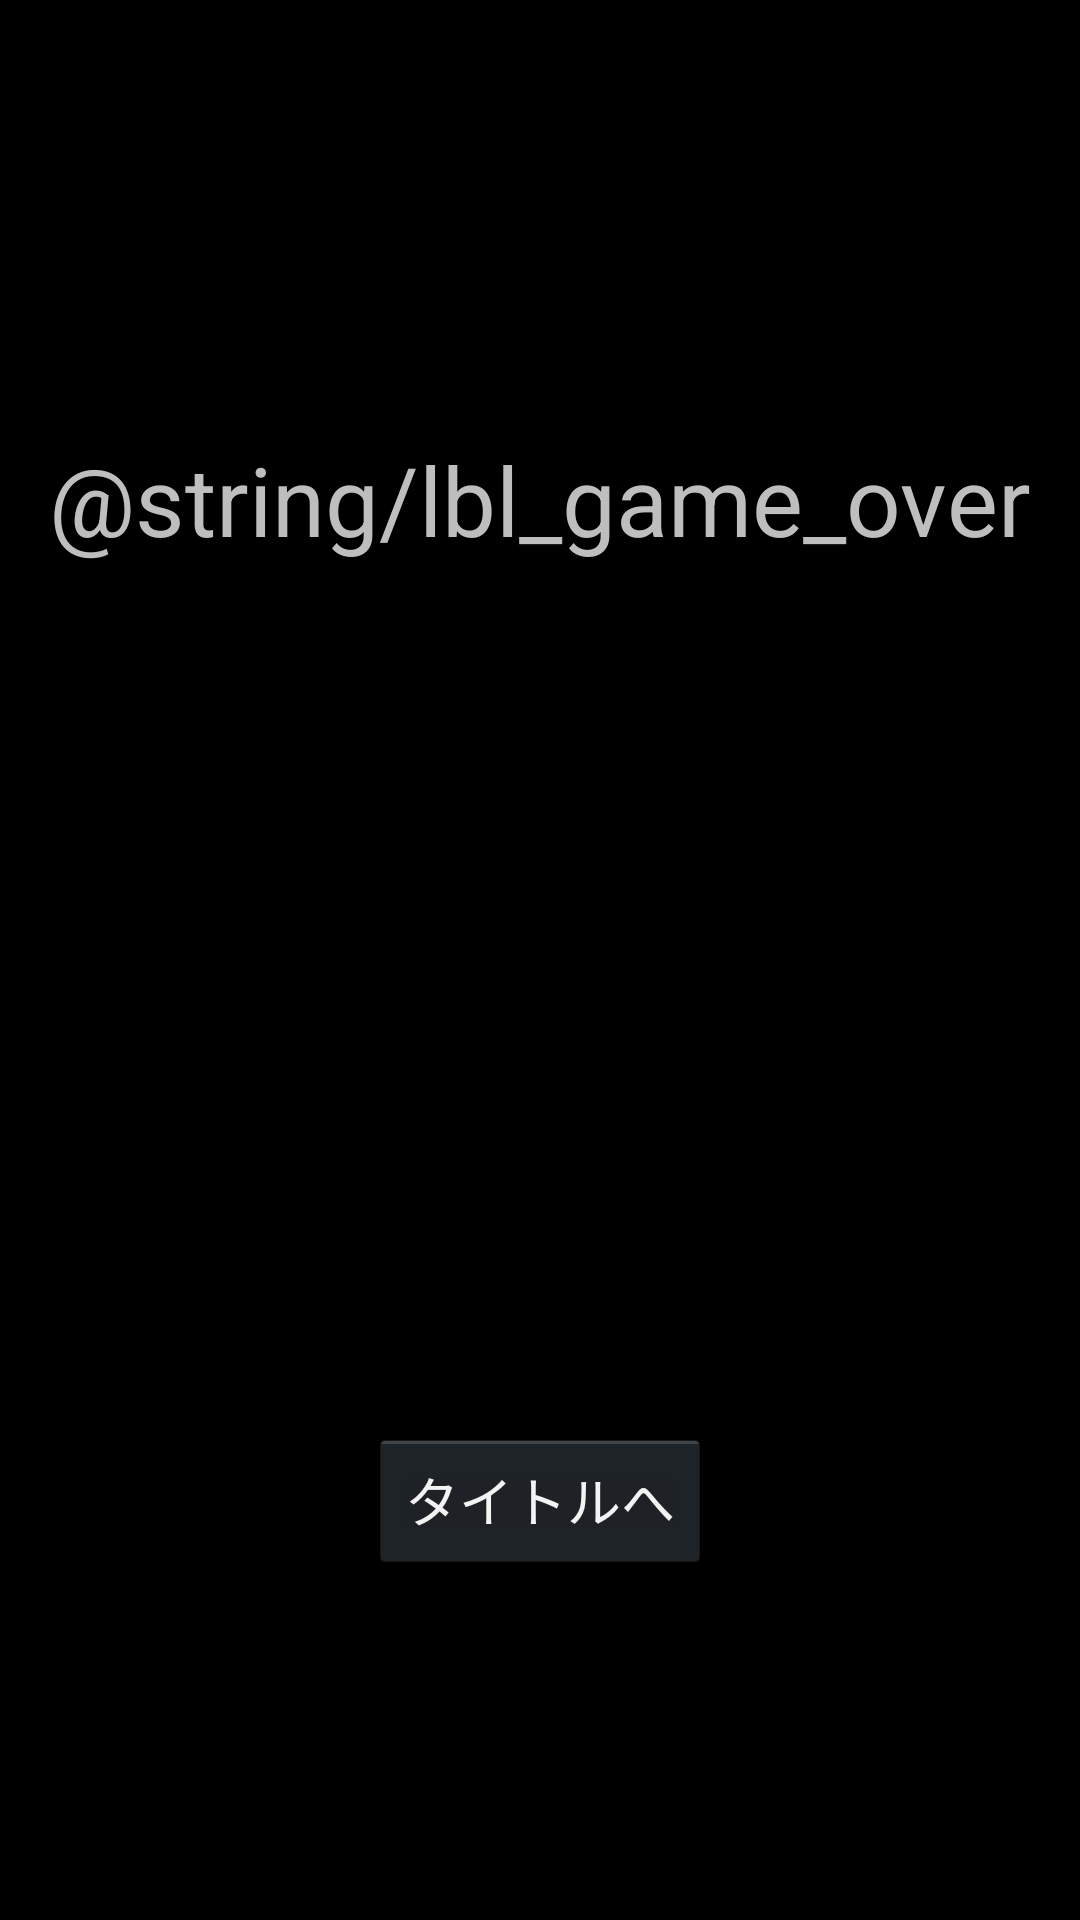

The Android layout XML behind this screen, and the referenced resources:
<!-- AndroidManifest.xml: application theme AppTheme -->
<!-- res/layout/layout_result.xml -->
<?xml version="1.0" encoding="utf-8"?>
<LinearLayout xmlns:android="http://schemas.android.com/apk/res/android"
    android:orientation="vertical"
    android:layout_width="match_parent"
    android:layout_height="match_parent">


    <RelativeLayout
        android:layout_width="match_parent"
        android:layout_height="match_parent">

        <TextView
            android:id="@+id/lbl_game_over"
            android:layout_width="wrap_content"
            android:layout_height="wrap_content"
            android:layout_marginTop="145dp"
            android:text="@string/lbl_game_over"
            android:textSize="32dp"
            android:layout_alignParentTop="true"
            android:layout_centerHorizontal="true" />

        <TextView
            android:id="@+id/lbl_result"
            android:layout_width="wrap_content"
            android:layout_height="wrap_content"
            android:layout_below="@id/lbl_game_over"
            android:layout_marginTop="50dp"
            android:layout_centerHorizontal="true"
            android:textSize="38sp"
            />

        <Button
            android:id="@+id/btn_to_title"
            android:layout_width="wrap_content"
            android:layout_height="wrap_content"
            android:text="タイトルへ"
            android:layout_alignParentBottom="true"
            android:layout_centerHorizontal="true"
            android:layout_marginBottom="116dp" />

    </RelativeLayout>

</LinearLayout>
<!-- resources referenced by this layout -->
<resources>
  <style name="AppTheme" parent="android:Theme.Holo.NoActionBar">
          
      </style>
</resources>
